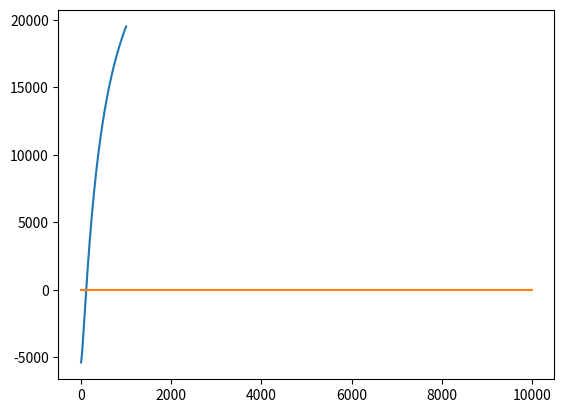

Here is the Python script that generated this plot: (Note: this script raises an exception after producing the figure.)


import math
import time
import numpy as np
import matplotlib.pyplot as plt
from scipy.integrate import quad
import scipy.optimize

# -------------------------------------------
#           ***  Dimentions  ***
# -------------------------------------------

# r -- kpc
# v -- km/s
# M -- M_Sun
# rho -- M_Sun / pc^3
# H0 -- km/s/kpc

H0 = 0.073 # H0 = 73 km/s/Mpc

rho_crit = 1.47741 * 10**(-7) # critical density of the Universe, M_Sun / pc^3 

# v(r) = kGrav * sqrt( (M(r)/4pi) /r )
# kGrav = sqrt[ 4 * pi * G_N * (M_Sun/kg) * (kpc/pc)^3 / (kpc/m)]  / (km/m)
# G_N = 6.67 * 10^-11 m^3 / kg / s^2

kGrav = 232.652 




# --------------------------------------------
#        ***  Dark matter models  ***
# --------------------------------------------



class Model:
    
    def __init__(self):
        self.ndim = 2
        self.parameters = ['$v_{200}$', '$c_{200}$']

    def initial(self, r_inf, v_inf):
        v200_init = v_inf
        c200_init = 1 #5
        return [v200_init, c200_init]  

    def bounds(self):
        return [[10, 500], [0, 1000]]
        #return [[10, 500], [0.01, 1000]]

    def priors(self):
        return ['uniform', 'uniform']

    def sigma(self):
        return [0, 0]
   

    def inverse_transformation(self, theta):

        #v200, c200 = theta[:self.ndim]
        v200, c200 = theta[:2]
        r0 = v200 / (10 * H0 * c200)
        rho0 = 200 * rho_crit * c200**3 / (3 * self.g(c200, theta))       
        return r0, rho0


    def direct_transformation(self, theta):

        #r0, rho0 = theta[:self.ndim]
        r0, rho0 = theta[:2]
        #theta0 = [None, None]  # !!! test this point 
   
        def eq(x):
            #return rho0 * self.g(x, theta0) - 200 * rho_crit * x**3 / 3
            return rho0 * self.g(x, theta) - 200 * rho_crit * x**3 / 3   # !!! test transfromation correctness !!!

        #x = np.arange(10**-3, 50, 10**-3)
        #y = np.array([eq(_x) for _x in x])
        #z = np.array([0 for _x in x])
        #plt.plot(x, y)
        #plt.plot(x, z)
        #plt.show()

        c200 = scipy.optimize.broyden1(eq, [100], f_tol=1e-6)[0] 
        # the equation has several solutions(2), large initial value allows to find correct solution
        v200 = 10 * H0 * c200 * r0
        
        return v200, c200




class Burkert(Model):

    def g(self, x, theta = None):
        return ((np.log(1 + x**2))/4 + np.log(1 + x)/2 - np.arctan(x)/2) / x

    def velocity(self, r, theta):
        v200, c200 = theta[:self.ndim]
        x = r * 10 * H0 * c200 / v200
        return  v200 * (self.g(x) / self.g(c200)) ** 0.5

    def density(self, r, theta):
        r0, rho0 = self.inverse_transformation(theta)
        return ( rho0 / ( 1 + (r/r0)) ) / (1 + (r/r0)**2) 




class NFW(Model):

    def g(self, x, theta = None):
        return (np.log(1 + x) - x / (1 + x)) / x

    def velocity(self, r, theta):
        v200, c200 = theta[:self.ndim]
        x = r * 10 * H0 * c200 / v200 
        return v200 * (self.g(x) / self.g(c200)) ** 0.5

    def density(self, r, theta):
        r0, rho0 = self.inverse_transformation(theta)[:2]
        return rho0 / ((r/r0) * (1 + r/r0) ** 2)



class coreNFW(NFW):

    def __init__(self):
        super().__init__()
        self.ndim = 4
        self.parameters += ['$n$', r'$\beta_c$']

    def initial(self, r_inf, v_inf):
        v200_init = v_inf
        c200_init = 1 
        n_init = 0
        beta_init = 0.1
        return [v200_init, c200_init, n_init, beta_init]  

    def bounds(self):
        return [[10, 500], [0, 1000], [0, 1], [0, 1]]

    def priors(self):
        return ['uniform', 'uniform', 'uniform', 'uniform']

    def sigma(self):
        return [0, 0, 0, 0]

    def g(self, x, theta):
        v200, c200, n, beta = theta[:self.ndim]
        return super().g(x) * (np.tanh(x/beta))**n

    def velocity(self, r, theta):
        v200, c200, n, beta = theta[:self.ndim]
        x = r * 10 * H0 * c200 / v200 
        return v200 * (self.g(x, theta) / self.g(c200, theta)) ** 0.5

    def density(self, r, theta):
        r0, rho0, n, beta = self.inverse_transformation(theta)

        rc = beta * r0
        x = r / r0 
        f = np.tanh(r/rc)

        return super().density(r, theta) * (np.tanh(r/rc))**n +\
           n * (f**(n-1)) * (1 - f**2) * rho0 * r0**3 * (np.log(1 + x) - x / (1 + x)) / (r**2 * rc)

    def inverse_transformation(self, theta):
        v200, c200, n, beta = theta[:self.ndim]
        r0, rho0 = super().inverse_transformation(theta) 
        return r0, rho0, n, beta

    def direct_transformation(self, theta):
        r0, rho0, n, beta = theta[:self.ndim]        
        v200, c200 = super().direct_transformation(theta)
        return v200, c200, n, beta



class FDM_core(Model):

    def f_sol(self, x):
        return 1 / (1 + 0.091*x**2)**8
  
    def I_sol(self, x):
        a = 9.1 / 100
        return (np.sqrt(a) * x * ( -3465 + 48580 *a * x**2 + 92323 * a**2 * x**4 + 101376 * a**3 * x**6 +  65373 * a**4 * x**8 + 23100 * a**5 * x**10 + 3465 * a**6 * x**12) / (1 + a * x**2)**7 + \
            3465* np.arctan(np.sqrt(a) * x)) / (215040 * a**(3/2))

    def g(self, x, theta = None):
        return self.I_sol(x) / x

    def velocity(self, r, theta):
        v200, c200 = theta[:self.ndim]
        x = r * 10 * H0 * c200 / v200
        return v200 * (self.g(x, theta) / self.g(c200, theta)) ** 0.5

    def density(self, r, theta):
        r0, rho0 = self.inverse_transformation(theta)
        return rho0 / (1 + 0.091 * (r/r0)**2)**8



class FDM(Model):
    
    def __init__(self):
        self.ndim = 4
        self.parameters = ['$v_{200}$', '$c_{200}$', r'$\alpha$', r'$\beta$']
        # alpha = ra/rs     beta = rn/rs

    def initial(self, r_inf, v_inf):
        v200_init = v_inf  
        alpha_init = 3
        c200_init = 10
        beta_init = 5
        return [v200_init, c200_init, alpha_init, beta_init]

    def bounds(self):
        #return [[10, 500], [7, 1000], [1, 7], [1, 1000]]
        return [[10, 500], [0, 1000], [1, 7], [1, 1000]]

    def priors(self):
        return ['uniform' for _ in range(self.ndim)]

    def sigma(self):
        return [0 for _ in range(self.ndim)]

    def f_sol(self, x):
        return 1 / (1 + 0.091*x**2)**8

    def f_tail(self, x):
        return 1 / (x * (1 + x)**2)

    def I_sol(self, x):
        a = 9.1 / 100
        return (np.sqrt(a) * x * ( -3465 + 48580 *a * x**2 + 92323 * a**2 * x**4 + 101376 * a**3 * x**6 +  65373 * a**4 * x**8 + 23100 * a**5 * x**10 + 3465 * a**6 * x**12) / (1 + a * x**2)**7 + \
            3465* np.arctan(np.sqrt(a) * x)) / (215040 * a**(3/2))

    def I_tail(self, x1, x2):
        if x1 >= x2:
            return 0
        return 1 / (1 + x2) - 1 / (1 + x1) + np.log(1 + x2) - np.log(1 + x1)

    def g(self, x, theta):
        v200, c200, alpha, beta = theta[:4]
        K = self.f_sol(alpha) * beta**3 / ( self.f_tail(alpha / beta))
        return (self.I_sol(min(alpha, x)) + K * self.I_tail(alpha / beta, x / beta) ) / x 


    def velocity(self, r, theta):
        v200, c200, alpha, beta = theta[:4]
        x = r * 10 * H0 * c200 / v200
        return  np.array([v200 * (self.g(z, theta) / self.g(c200, theta)) ** 0.5 for z in x])


    def inverse_transformation(self, theta):
        v200, c200, alpha, beta = theta[:4]
        rs = v200 / (10 * H0 * c200)
        rhos = 200 * rho_crit * c200**3 / (3 * self.g(c200, theta))
        rNFW = beta * rs      
        return rs, rhos, alpha, rNFW


    def direct_transformation(self, theta):
        rs, rhos, alpha, rNFW = theta[:4]
        beta = rNFW / rs
        theta0 = [None, None, alpha, beta]
 
        def eq(x):
            return rhos * self.g(x, theta0)  - 200 * rho_crit * x**3 / 3

        #x = np.arange(10**-3, 1000, 10**-3)
        #y = np.array([eq(_x) for _x in x])
        #plt.plot(x, y)
        #plt.show()

        c200 = scipy.optimize.broyden1(eq, [100], f_tol=1e-10)[0]
        #print('equation in direct: ', c200)
        v200 = 10 * H0 * c200 * rs       
        return v200, c200, alpha, beta


    def density(self, r, theta):

        v200, c200, alpha, beta = theta[:4]
        rs, rhos, alpha, rNFW = self.inverse_transformation(theta)
        ra = rs * alpha
        if r < ra:
            return rhos/(1 + 0.091 * (r/rs)**2)**8
        else:
            rhoNFW =  (rhos / (1 + 0.091 * (ra/rs)**2)**8 ) * (ra/rNFW) * (1 + ra/rNFW)**2 
            return rhoNFW/ (r/rNFW) / (1 + r/rNFW)**2 




class FDM_scaled(FDM):

    def __init__(self):
        self.ndim = 3
        self.parameters = ['$v_{200}$', '$m_{22}$', r'$\alpha$']


    def initial(self, r_inf, v_inf):
        v200_init = v_inf  
        m22_init = 1
        alpha_init = 3
        return [v200_init, m22_init, alpha_init]


    def bounds(self):
        return [[10, 500], [0.01, 100], [1, 7]]


    #def scaling(self, v200, m22, alpha):
    def scaling(self, theta):
        print(theta)
        v200, m22, alpha = theta[:self.ndim]

        #c200 = v200**2 * m22 / (4.36 * 1000 * H0 * (10*H0*G_N)**(1/3))

        #c200 = v200**2 * m22 * rho_crit**(1/3) / (4.63 * 1000 * H0**2 )
        #c200 = 5.25 * m22 * v200**2 * rho_crit**(1/3) / (10**8 * H0**2)
        #c200 = 5.28 * m22 * v200**2 * rho_crit**(1/3) / (100 * H0**2)

        #c200 = 0.536 * m22 * v200**2 * rho_crit**(1/3) / H0**2
        #c200 = 0.0536 * m22 * v200**2 * rho_crit**(1/3) / H0**2

        #r200 = 186.7 / (m22 * rs * rho_crit^(1/3))
        #c200 = m22 * v200**2 * rho_crit^(1/3) / (0.1867 * 100 * H0**2)

        c200 = (0.0537 * m22 * v200**2 * rho_crit**(1/3)) / (H0**2)

        if c200 < alpha:
            beta = 1 # the profile containe only FDM core in this case and do not depends on beta 
        else:
            #print('last step before fail')
            def eq(b):
                theta = [v200, c200, alpha, b]
                #return rho_crit / self.g(c200, theta) - (57 / 20) * c200 * H0**4 / (m22**2 * v200**4)
                #return self.g(c200, theta) - (0.350877 * m22**2 * rho_crit * v200**4) / (c200 * H0**4)
                
                #return 200 * rho_crit * 10**9 / (3 * c200 * self.g(c200, theta)) - 1.9 * 100 * H0**4 / (m22**2 * v200**4)
                #return 200 * rho_crit * 10**9 / (3 * c200**2 * self.g(c200, theta)) - 1.9 * 100 * H0**4 / (m22**2 * v200**4) # is this correct??

                return self.g(c200, theta) * c200 - (0.350877 * m22**2 * rho_crit * v200**4) / (c200 * H0**4)

            x = np.arange(0.01, 10000, 0.1) 
            y = np.array([eq(_x) for _x in x])
            plt.plot(x, y)
            plt.show()

            beta = scipy.optimize.broyden1(eq, [100], f_tol=1e-10)[0]  # !!! non-convergence error

        #return c200, beta
        return v200, c200, alpha, beta
    
    def scaling_rrho(self, theta):

        rs, m22, alpha = theta[:self.ndim]
        rhos = 1.9 * 0.01 / (m22**2 * rs**4)

        M200 = 5.42 * 10**9 / (m22**3 * rs**3) 
        r200 = 186.7 / (m22 * rs * rho_crit**(1/3)) / 1000
        #r200 = (3 * M200/(4 * np.pi * 200 * rho_crit * 10**9))**(1/3)

        #c200 = 1 / (53.6 * rs**2 * m22 * rho_crit**(1/3))
        #c200 = 0.186 / (m22 * rho_crit**(1/3) * rs**2)

        c200 = r200 / rs
 
        if c200 < alpha:
            beta = 1
        else:
            def eq(b):
                #theta =  [None, c200, alpha, b]
                theta = [None, None, alpha, b]
                #return self.g(c200, theta) -  0.434686 / (rhos * m22**3 * rs**6)
                #return 4 * np.pi * rhos * rs**3 * self.g(c200, theta) - M200 / 10**9 
                return 4 * np.pi * rhos * rs**3 * self.g(c200, theta) * c200 - M200 / 10**9  # ??? is this correct ???

            x = np.arange(10**-3, 1000, 0.1)
            y = np.array([eq(_x) for _x in x])
            plt.plot(x, y)
            plt.show()

            beta = scipy.optimize.broyden1(eq, [100], f_tol=1e-10)[0]

        rNFW = rs * beta
        return rs, rhos, alpha, rNFW


    def inv_scaling(self, theta): 
        v200, c200, alpha, beta = theta[:4]
        #m22 = (c200 * H0**2) / (0.536 * v200**2 * rho_crit**(1/3))
        #m22 = (c200 * H0**2) / (0.0536 * v200**2 * rho_crit**(1/3))

        #rs = v200 / (10 * H0 * c200)
        #rhos = 200 * rho_crit * c200**3 / (3 * self.g(c200, theta))
        #rhos = 200 * rho_crit * c200**3 / (3 * self.g(c200, theta) * c200) # is this correct ?? 

        #m22 = np.sqrt(1.9 * 0.01 / (rhos * rs**4))

        m22 = (1.68819 * np.sqrt(c200) * H0**2 * np.sqrt(self.g(c200, theta))) / (np.sqrt(rho_crit) * v200**2)
        return v200, m22, alpha

        #return v200, m22, alpha

    def inv_scaling_rrho(self, theta):
        rs, rhos, alpha, rNFW = theta[:4]
        #m22 = (1.9 * 0.01) / (rhos * rs**4)       
        #m22 = 0.1378 / (rs**2 * rhos**(1/2))
        #m22 = np.sqrt(1.9 * 0.01 / (rhos * rs**4))
        m22 = 0.13784 / (np.sqrt(rhos) *rs^2)
        return rs, m22, alpha

    #def original_param(self, theta):
    #    return self.scaling(theta[:self.ndim]) # v200, c200, alpha, beta


    #def original_rrho_param(self, theta):
    #    return self.scaling_rrho(theta[:self.ndim]) # rs, rhos, alpha, rNFW



    #def scalingsB(self, alpha = 3, beta = 100):

    #    c200 = v200**2 * m22 / (4.36 * 1000 * H0 * (10*H0*G)**(1/3))
   
    #    #def eq(b):
    #    #    theta = [None, c200, alpha, b]
    #    #    return 200 * rho_crit / 3*self.g(c200, theta) - 1.9 * H0**4 * c200 / ( m22**2 * v200**4)

    #    #beta = scipy.optimize.broyden1(eq, [100], f_tol=1e-6)[0]
    #    return v200, c200


    def velocity(self, r, theta):

        #v200, m22, alpha = theta[:self.ndim]
        #c200, beta = self.scaling(v200, m22, alpha)
        #thata0 = v200, c200, alpha, beta

        #theta0 = self.original_param(theta)
        theta0 = self.scaling(theta[:self.ndim]) # v200, c200, alpha, beta

        #x = r * 10 * H0 * c200 / v200
        #return  np.array([v200 * (self.g(z, theta0) / self.g(c200, theta0)) ** 0.5 for z in x])

        return super().velocity(r, theta0)


    def density(self, r, theta):

        #rs, m22, alpha = self.inverse_transformation(theta)
        
        #rhos = 1.9*0.01 / (m22**2 * rs**4)
        #beta = 1 # ?

        #theta0 = rs, rhos, alpha, beta
        #return super().density(r, theta0)

        #v200, m22, alpha = theta[:self.ndim]
        #c200, beta = self.scaling(theta)
        #theta0 = v200, c200, alpha, beta

        #theta0 = self.original_param(theta)
        theta0 = self.scaling(theta[:self.ndim]) # v200, c200, alpha, beta

        return super().density(r, theta0)

        #rs, rhos, alpha, rNFW = super().inverse_transformation(theta0)

        #assert(rhos == 1.9*0.01 / (m22**2 * rs**4))

        #ra = rs * alpha

        #if r < ra:
        #    return rhos/(1 + 0.091 * (r/rs)**2)**8
        #else:
        #    rhoNFW =  (rhos / (1 + 0.091 * (ra/rs)**2)**8 ) * (ra/rNFW) * (1 + ra/rNFW)**2 
        #    return rhoNFW/ (r/rNFW) / (1 + r/rNFW)**2 


    def inverse_transformation(self, theta): # v200, m22, alpha

        print('inverse transformation')
        print('v200, m22, alpha :', theta)

        theta0 = self.scaling(theta) # v200, c200, alpha, beta
        print('v200, c200, alpha, beta: ', theta0)

        theta_r4 = super().inverse_transformation(theta0)
        print('rs, rhos, alpha, rNFW: ', theta_r4)

        theta_r2 = self.inv_scaling_rrho(theta_r4) 
        print('rs, m22, alpha', theta_r2)

        return theta_r2     # rs, m22, alpha

    def direct_transformation(self, theta): # rs, m22, alpha

        print('direct transformation')
        print('rs, m22, alpha: ', theta)
    
        theta0 = self.scaling_rrho(theta) # rs, rhos, alpha, rNFW
        print('rs, rhos, alpha, rNFW: ', theta0)

        theta1 = super().direct_transformation(theta0)
        print('v200, c200, alpha, beta: ', theta1)

        theta2 = self.inv_scaling(theta1)
        print('v200, m22, alpha: ', theta2)
        return theta2


    #def inverse_transformation(self, theta):

    #    v200, m22, alpha = theta[:self.ndim]       
        #c200, beta = self.scaling(v200, m22, alpha)
        #theta0 = v200, c200, alpha, beta

        #theta0 = self.original_param(theta)
     #   theta0 = self.scaling(theta[:self.ndim])

     #   rs, rhos, alpha, rNFW = super().inverse_transformation(theta0)

     #   print('assert rhos :', rhos, 1.9*0.01 / (m22**2 * rs**4))
        #assert(rhos == 1.9*0.01 / (m22**2 * rs**4))

     #   return rs, m22, alpha


    #def direct_transformation(self, theta):

        #rs, m22, alpha = theta[:self.ndim]

        #beta = rNFW / rs
        #theta0 = [None, None, alpha, beta]
 
        #def eq(x):
        #    return rhos * self.g(x, theta0) - 200 * rho_crit * x**3 / 3

        #x = np.arange(10**-3, 10, 10**-3)
        #y = np.array([eq(_x) for _x in x])
        #z = np.array([0 for _x in x])
        #plt.plot(x, y)
        #plt.plot(x, z)
        #plt.show()

        #c200 = scipy.optimize.broyden1(eq, [100], f_tol=1e-6)[0]
        #v200 = 10 * H0 * c200 * rs       
        #return v200, c200, alpha, beta


        #rs, m22, alpha = theta[:self.ndim]
        #rhos = 1.9*0.01 / (m22**2 * rs**4)

        #c200 = 46.3 / (H0 * rho_crit**(1/3) * rs**2 * m22)
        #c200 = 10**6 / (5.28 * m22 * rs**2 * rho_crit**(1/3))
        
        #c200 = 1 / (53.6 * m22 * rs**2 * rho_crit**(1/3))
        
        #c200 = 0.186 / (m22 * (rho_crit**(1/3)) * rs**2)


        def eq(x):
            return rho0 * self.g(x, theta) - 200 * rho_crit * x**3 / 3   # !!! test transfromation correctness !!!

        #x = np.arange(10**-3, 50, 10**-3)
        #y = np.array([eq(_x) for _x in x])
        #z = np.array([0 for _x in x])
        #plt.plot(x, y)
        #plt.plot(x, z)
        #plt.show()

        c200 = scipy.optimize.broyden1(eq, [100], f_tol=1e-6)[0] 





        #beta = rNFW / rs
        #theta0 = [None, None, alpha, beta]
   
        #def eq(x):
        #    return rhos * self.g(x, theta0) - 200 * rho_crit * x**3 / 3

        #x = np.arange(10**-3, 10, 10**-3)
        #y = np.array([eq(_x) for _x in x])
        #z = np.array([0 for _x in x])
        #plt.plot(x, y)
        #plt.plot(x, z)
        #plt.show()

        #c200 = scipy.optimize.broyden1(eq, [100], f_tol=1e-6)[0]
        v200 = 10 * H0 * c200 * rs
        
        return v200, m22, alpha




# --------------------------------------------
#        ***  Baryonic matter models  ***
# --------------------------------------------


class SimpleLuminous(Model):

    def __init__(self, bulge):
        self.bulge = bulge
        if self.bulge:
            self.parameters = ['$\gamma_{disk}$', '$\gamma_{bulge}$']
            self.ndim = 2
        else:
            self.parameters = ['$\gamma_{disk}$']
            self.ndim = 1

    def initial(self, *args):
        if self.bulge:
            return [0.5, 0.7]
        return [0.5]

    def bounds(self):
        if self.bulge:
            return [[0, 1.2], [0, 1.5]]
        return [[0, 1.2]]

    def priors(self):
        if self.bulge:
            return ['lognorm', 'lognorm']
        return['lognorm']

    def sigma(self, *args):
        s = 10 ** 0.1
        if self.bulge:
            return [s, s]
        return [s]

    def velocity(self, v_gas, v_disk, v_bulge, theta):
        if self.bulge:
            g_disk, g_bulge = theta[-self.ndim:]
            return (v_gas**2 + g_disk * v_disk**2 + g_bulge * v_bulge**2)**0.5
        g_disk = theta[-1]
        return (v_gas**2 + g_disk * v_disk**2)**0.5 

    def rescale(self, r, v, err, theta):
        return r, v, err



class TotalLuminous(SimpleLuminous):

    def __init__(self, bulge):
        super().__init__(bulge)
        self.ndim += 2 
        self.parameters = ['$D$', '$i$'] + self.parameters

    def initial(self, *args): 
        self.D, self.i = args
        return [self.D, self.i] + super().initial()  

    def bounds(self):
        return [[0, 1000], [0, 90]] + super().bounds()

    def priors(self):
        return ['norm', 'norm'] + super().priors()

    def sigma(self, *args):
        return list(args) + super().sigma() 

    def velocity(self, v_gas, v_disk, v_bulge, theta):
        if self.bulge:
            D, i, g_disk, g_bulge = theta[-self.ndim:]
            return ((v_gas**2 + g_disk * v_disk **2 + g_bulge * v_bulge**2) * D / self.D) **0.5
        D, i, g_disk = theta[-self.ndim:]
        return ((v_gas**2 + g_disk * v_disk**2) * D / self.D)**0.5

    def rescale(self, r, v, err, theta):
        if self.bulge:
            D, i, g_disk, g_bulge = theta[-self.ndim:]
        else:
            D, i, g_disk = theta[-self.ndim:]

        v_obs = v * np.sin(np.deg2rad(self.i)) / np.sin(np.deg2rad(i))
        err_obs = err * np.sin(np.deg2rad(self.i)) / np.sin(np.deg2rad(i))
        r_obs = r * D / self.D

        return r_obs, v_obs, err_obs



# ----------------------------------------------------------------

#                ****   Profile tests    ****

# ----------------------------------------------------------------


def param_compare():
    
    #rs = 50
    #rhos = 0.01
    #n = 0.5
    #beta = 0.02

    rs = 1
    alpha = 3

    #rhos = np.exp(-2.52)
    #rNFW = 50
    m22 = 0.1

    model = FDM_scaled 

    print('Direct + Inverse')

    #theta = rs, rhos, n, beta
    theta = rs, m22, alpha
    #theta = rs, rhos, alpha, rNFW

    theta0 = model().direct_transformation(theta)
    theta1 = model().inverse_transformation(theta0)

    #print('r0, rho0 : ', theta)
    #print('v200, c200: ', theta0)
    #print('r0, rho0: ', theta1)

    print()
    print('Inverse + Direct')

    v200 = 100
    #c200 = 7.49

    alpha = 3
    #c200 = 7.49
    #beta = 20
    m22 = 0.1

    #theta = v200, c200, n, beta
    #theta = v200, c200, alpha, beta
    theta = v200, m22, alpha
    theta0 = model().inverse_transformation(theta)
    theta1 = model().direct_transformation(theta0)

    #print('v200, c200 : ', theta)
    #print('r0, rho0 : ', theta0)
    #print('v200, c200 : ', theta1)


def error(func1, func2):
    if len(func1) != len(func2):
        return -9999
    return sum([abs(func1[i] - func2[i]) for i in range(len(func1))]) / len(func1)


def plot_2velocities(r, v1, v2, model_name):
   fig, ax = plt.subplots()
   ax.plot(r, v1, label = 'analytical')
   ax.plot(r, v2, label = 'numerical')
   ax.legend()
   ax.set_title(model_name, fontsize = 16)
   ax.set_xlabel('r', fontsize = 14)
   ax.set_ylabel('v', fontsize = 14)
   fig.savefig(model_name + '_velocity_error.png')
   plt.show()
   plt.close()


def mass_test():

    print(' *** Tests **** \n')
    print('Difference between numerical and analytical velocities')

    #theta = [2, 0.01, 3, 10]
    #theta = [5, 0.2, 7, 150]

    v200 = 10
    #c200 = 1
    #n = 0.5
    #beta = 0.02
    alpha = 1
    #beta = 20
    m22 = 1

    #theta = [v200, c200, n, beta]
    theta = [v200, m22, alpha]
    #theta = [v200, c200, alpha, beta]
    r = np.arange(1, 10, 1)

    for model in [FDM_scaled]:
        v_eq = model().velocity(r, theta)
        v_num = [kGrav * ( quad( lambda x: model().density(x, theta = theta)*x**2,  0, _r )[0] /_r) ** 0.5 for _r in r]
        #v_num = kGrav * ( quad( lambda x: model().density(x, theta = theta)*x**2,  0, r)[0] /r) ** 0.5


        print(model.__name__ , 'model :' , error(v_eq, v_num))
        plot_2velocities(r, v_eq, v_num, model.__name__)




if __name__ == "__main__":

    #i = 4 * 3.14 * 1.9 * FDM().I_sol(1)
    #print('I_sol', i)

    #mass_test()
    param_compare()
